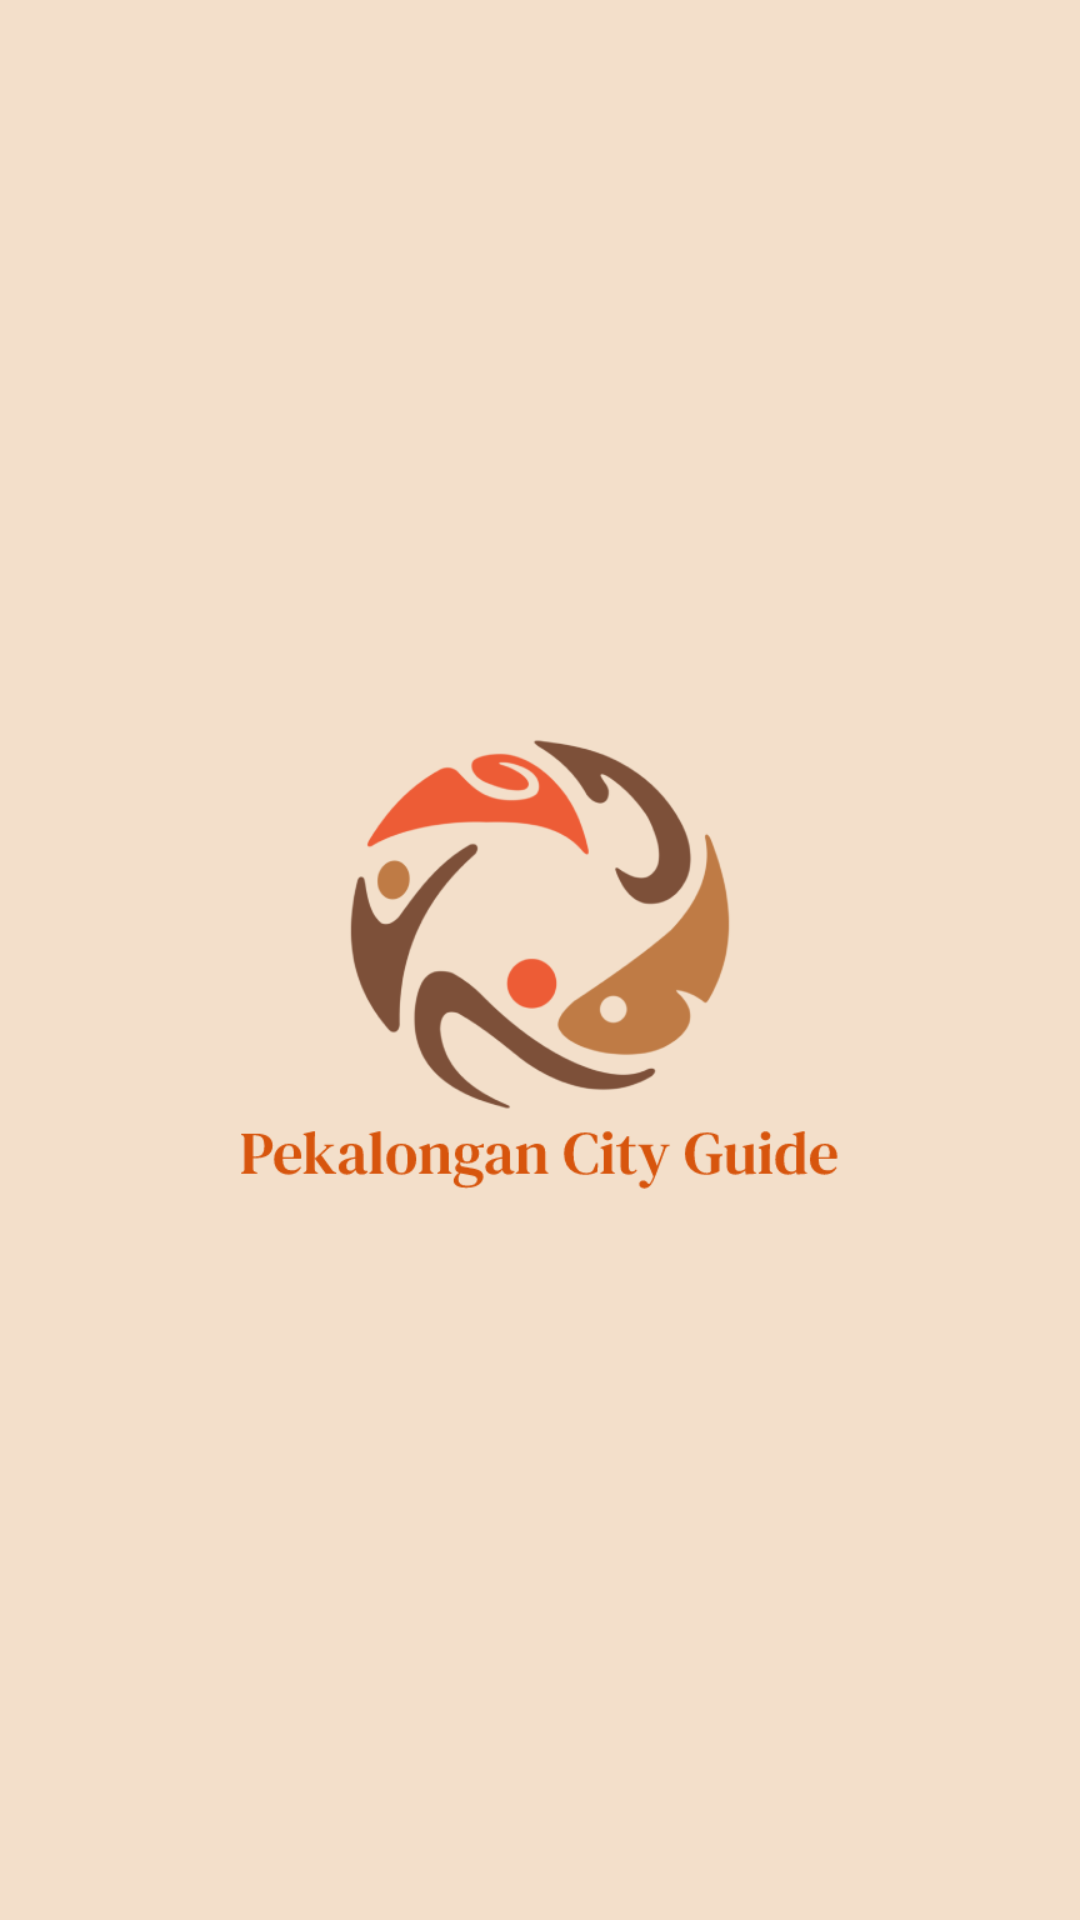

Write the Android layout XML for this screen, with the resource values it uses.
<!-- AndroidManifest.xml: application theme Theme.PekalonganCityGuide -->
<!-- res/layout/activity_splash.xml -->
<?xml version="1.0" encoding="utf-8"?>
<LinearLayout xmlns:android="http://schemas.android.com/apk/res/android"
    xmlns:tools="http://schemas.android.com/tools"
    android:layout_width="match_parent"
    android:layout_height="match_parent"
    android:orientation="vertical"
    android:gravity="center"
    android:background="#DAF1DAC2"
    tools:context=".Layout.Splash">

    <ImageView
        android:layout_width="250dp"
        android:layout_height="250dp"
        android:src="@drawable/logo" />

</LinearLayout>
<!-- resources referenced by this layout -->
<resources>
  <!-- drawable logo: png bitmap (drawable, 24984 bytes) -->
  <style name="Theme.PekalonganCityGuide" parent="Theme.MaterialComponents.DayNight.NoActionBar">
          
          <item name="colorPrimary">#b28035</item>
          <item name="colorPrimaryVariant">#ffb74d</item>
          <item name="colorOnPrimary">#ffc570</item>
          
          <item name="colorSecondary">#79955a</item>
          <item name="colorSecondaryVariant">#aed581</item>
          <item name="colorOnSecondary">#bedd9a</item>
          
          <item name="android:statusBarColor" tools:targetApi="l">?attr/colorOnPrimary</item>
          
      </style>
</resources>
